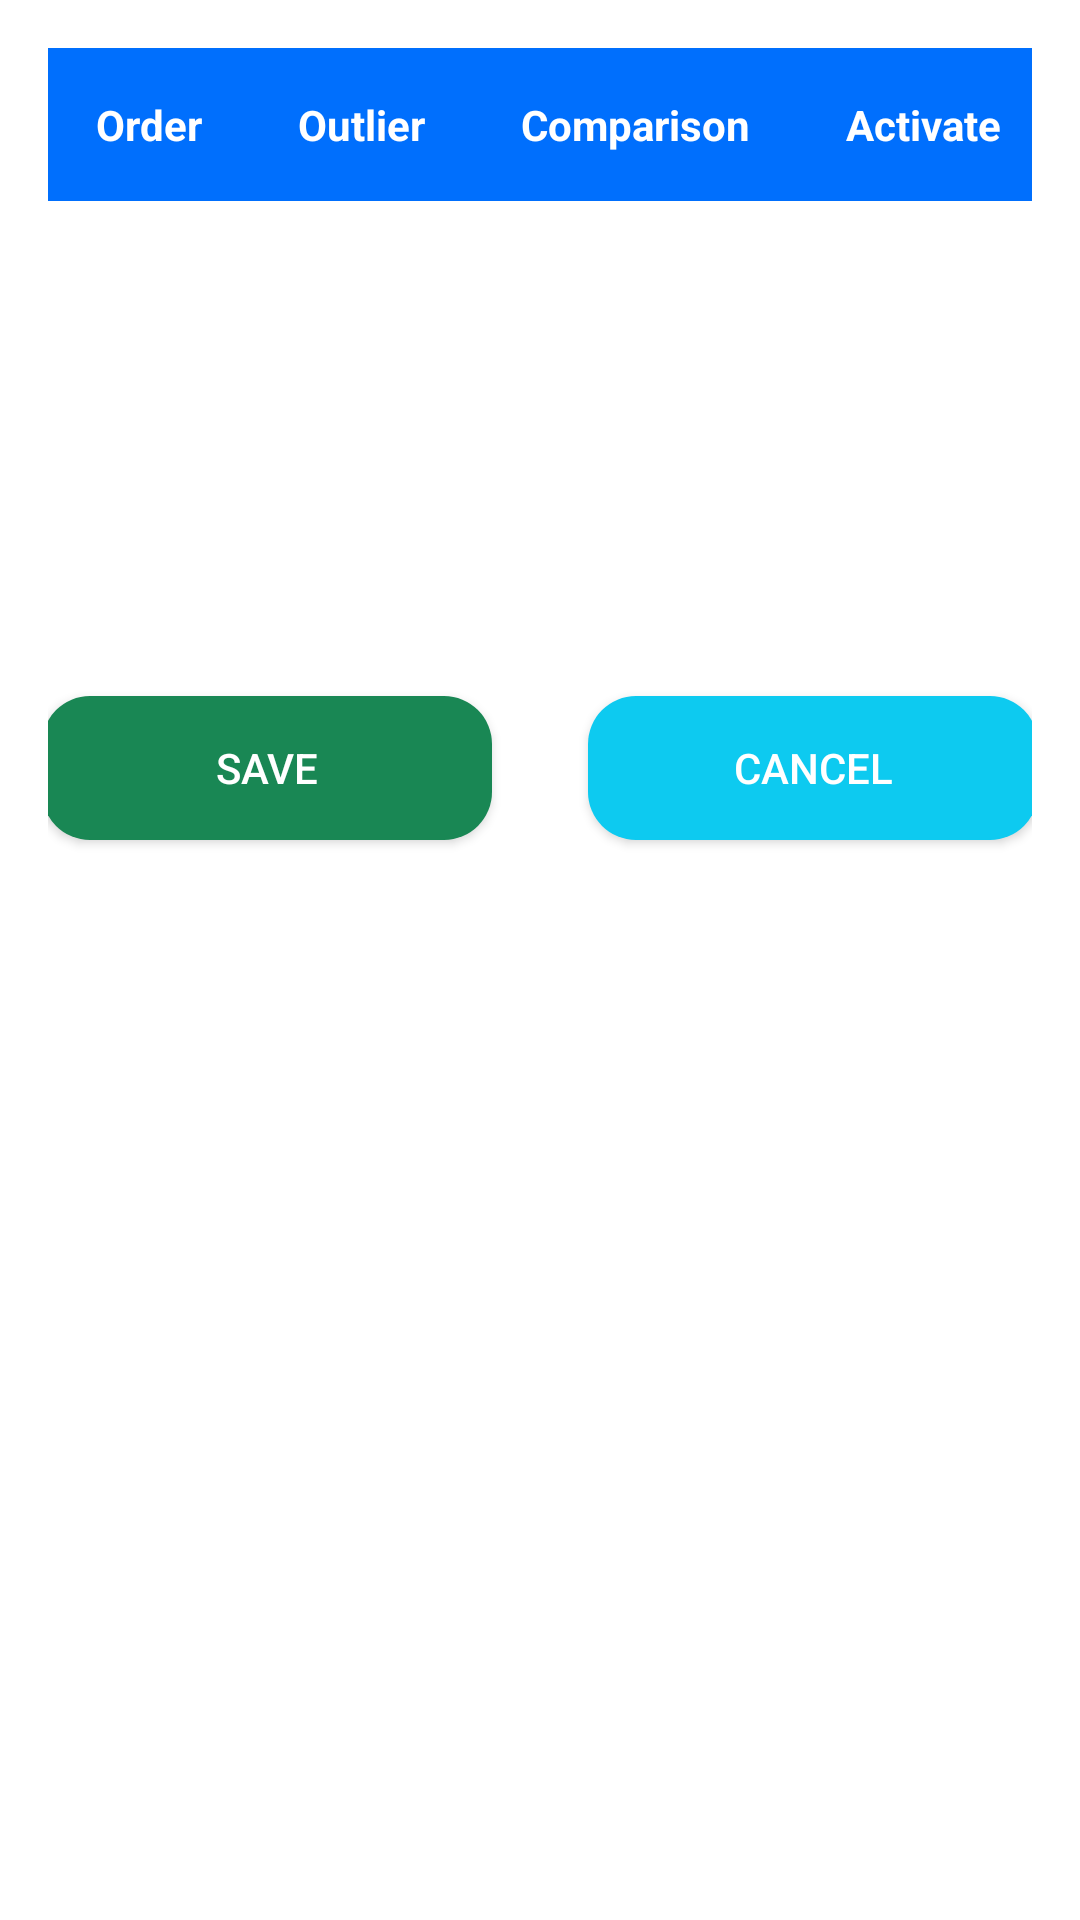

This screen was rendered from an Android layout file. Write that file and the resources it references.
<!-- AndroidManifest.xml: application theme Theme.MyApplication -->
<!-- res/layout/esp_tx_outliers_dialog.xml -->
<?xml version="1.0" encoding="utf-8"?>
<ScrollView  xmlns:android="http://schemas.android.com/apk/res/android"
    android:layout_width="match_parent"
    android:layout_height="match_parent">
    <LinearLayout
        xmlns:app="http://schemas.android.com/apk/res-auto"
        android:orientation="vertical"
        android:gravity="center"
        android:layout_width="match_parent"
        android:padding="16dp"
        android:focusable="true"
        android:focusableInTouchMode="true"
        android:layout_height="wrap_content"
        >
        <TableLayout
            android:layout_width="match_parent"
            android:layout_height="wrap_content"
            android:stretchColumns="*"
            android:minHeight="200dp"
            android:id="@+id/esp_tx_outliers_edit_tb"
            android:gravity="top"
            >
            <TableRow
                android:background="@color/bs_primary">
                <TextView
                    android:padding="16dp"
                    android:textStyle="bold"
                    android:textColor="@color/white"
                    android:text="@string/sensor_th_order">
                </TextView>
                <TextView
                    android:padding="16dp"
                    android:textStyle="bold"
                    android:textColor="@color/white"
                    android:text="@string/outlier">
                </TextView>
                <TextView
                    android:padding="16dp"
                    android:textStyle="bold"
                    android:textColor="@color/white"
                    android:text="@string/comparison">
                </TextView>
                <TextView
                    android:padding="16dp"
                    android:textStyle="bold"
                    android:textColor="@color/white"
                    android:text="@string/activate">
                </TextView>

            </TableRow>
        </TableLayout>

        <LinearLayout
            android:layout_width="match_parent"
            android:layout_height="wrap_content"
            android:gravity="center_horizontal"
            >
            <Button
                android:id="@+id/esp_tx_save_outliers_btn"
                android:layout_width="150dp"
                android:background="@drawable/ripple_success_button"
                android:layout_height="wrap_content"
                android:layout_margin="16dp"
                android:text="@string/save_btn"
                android:textColor="@color/basic_button_text_color"
                android:padding="8dp" />
            <Button
                android:id="@+id/esp_tx_close_outliers_modal_btn"
                android:layout_width="150dp"
                android:background="@drawable/ripple_info_button"
                android:layout_height="wrap_content"
                android:layout_margin="16dp"
                android:text="@string/cancel"
                android:textColor="@color/basic_button_text_color"
                android:padding="8dp" />

        </LinearLayout>
    </LinearLayout>
</ScrollView>
<!-- resources referenced by this layout -->
<resources>
  <color name="bs_primary">#006ffd</color>
  <color name="white">#FFFFFFFF</color>
  <!-- drawable ripple_info_button (drawable) -->
  <?xml version="1.0" encoding="utf-8"?>
  <ripple xmlns:android="http://schemas.android.com/apk/res/android"
      android:color="@color/ripple_color">
  
      <item android:id="@android:id/mask">
          <shape android:shape="rectangle">
              <solid android:color="@android:color/white" />
          </shape>
      </item>
  
      <item>
          <shape android:shape="rectangle">
              <solid android:color="@color/bs_info" />
              <corners android:radius="16dp" />
          </shape>
      </item>
  
  </ripple>
  <!-- drawable ripple_success_button (drawable) -->
  <?xml version="1.0" encoding="utf-8"?>
  <ripple xmlns:android="http://schemas.android.com/apk/res/android"
      android:color="@color/ripple_color">
  
      <item android:id="@android:id/mask">
          <shape android:shape="rectangle">
              <solid android:color="@android:color/white" />
          </shape>
      </item>
  
      <item>
          <shape android:shape="rectangle">
              <solid android:color="?attr/colorSuccess" />
              <corners android:radius="16dp" />
          </shape>
      </item>
  
  </ripple>
  <string name="activate">Activate</string>
  <string name="cancel">Cancel</string>
  <string name="comparison">Comparison</string>
  <string name="outlier">Outlier</string>
  <string name="save_btn">Save</string>
  <string name="sensor_th_order">Order</string>
  <style name="Theme.MyApplication" parent="Theme.MaterialComponents.DayNight.NoActionBar">
          
          <item name="colorPrimary">@color/bs_primary</item>
          <item name="colorPrimaryVariant">@color/purple_700</item>
          <item name="colorOnPrimary">@color/white</item>
          
          <item name="colorSecondary">@color/bs_secondary</item>
          <item name="colorSecondaryVariant">@color/teal_700</item>
          <item name="colorOnSecondary">@color/black</item>
  
          <item name="colorInfo">@color/bs_info</item>
          <item name="colorSuccess">@color/bs_success</item>
          <item name="colorDanger">@color/bs_danger</item>
          <item name="colorWarning">@color/bs_warning</item>
  
  
          
  
          
      </style>
  <color name="ripple_color">#33FFFFFF</color>
  <color name="bs_info">#0dcaf0</color>
  <color name="purple_700">#FF3700B3</color>
  <color name="bs_secondary">#6c757d</color>
  <color name="teal_700">#FF018786</color>
  <color name="black">#FF000000</color>
  <color name="bs_success">#198754</color>
  <color name="bs_danger">#dc3545</color>
  <color name="bs_warning">#ffc107</color>
</resources>
